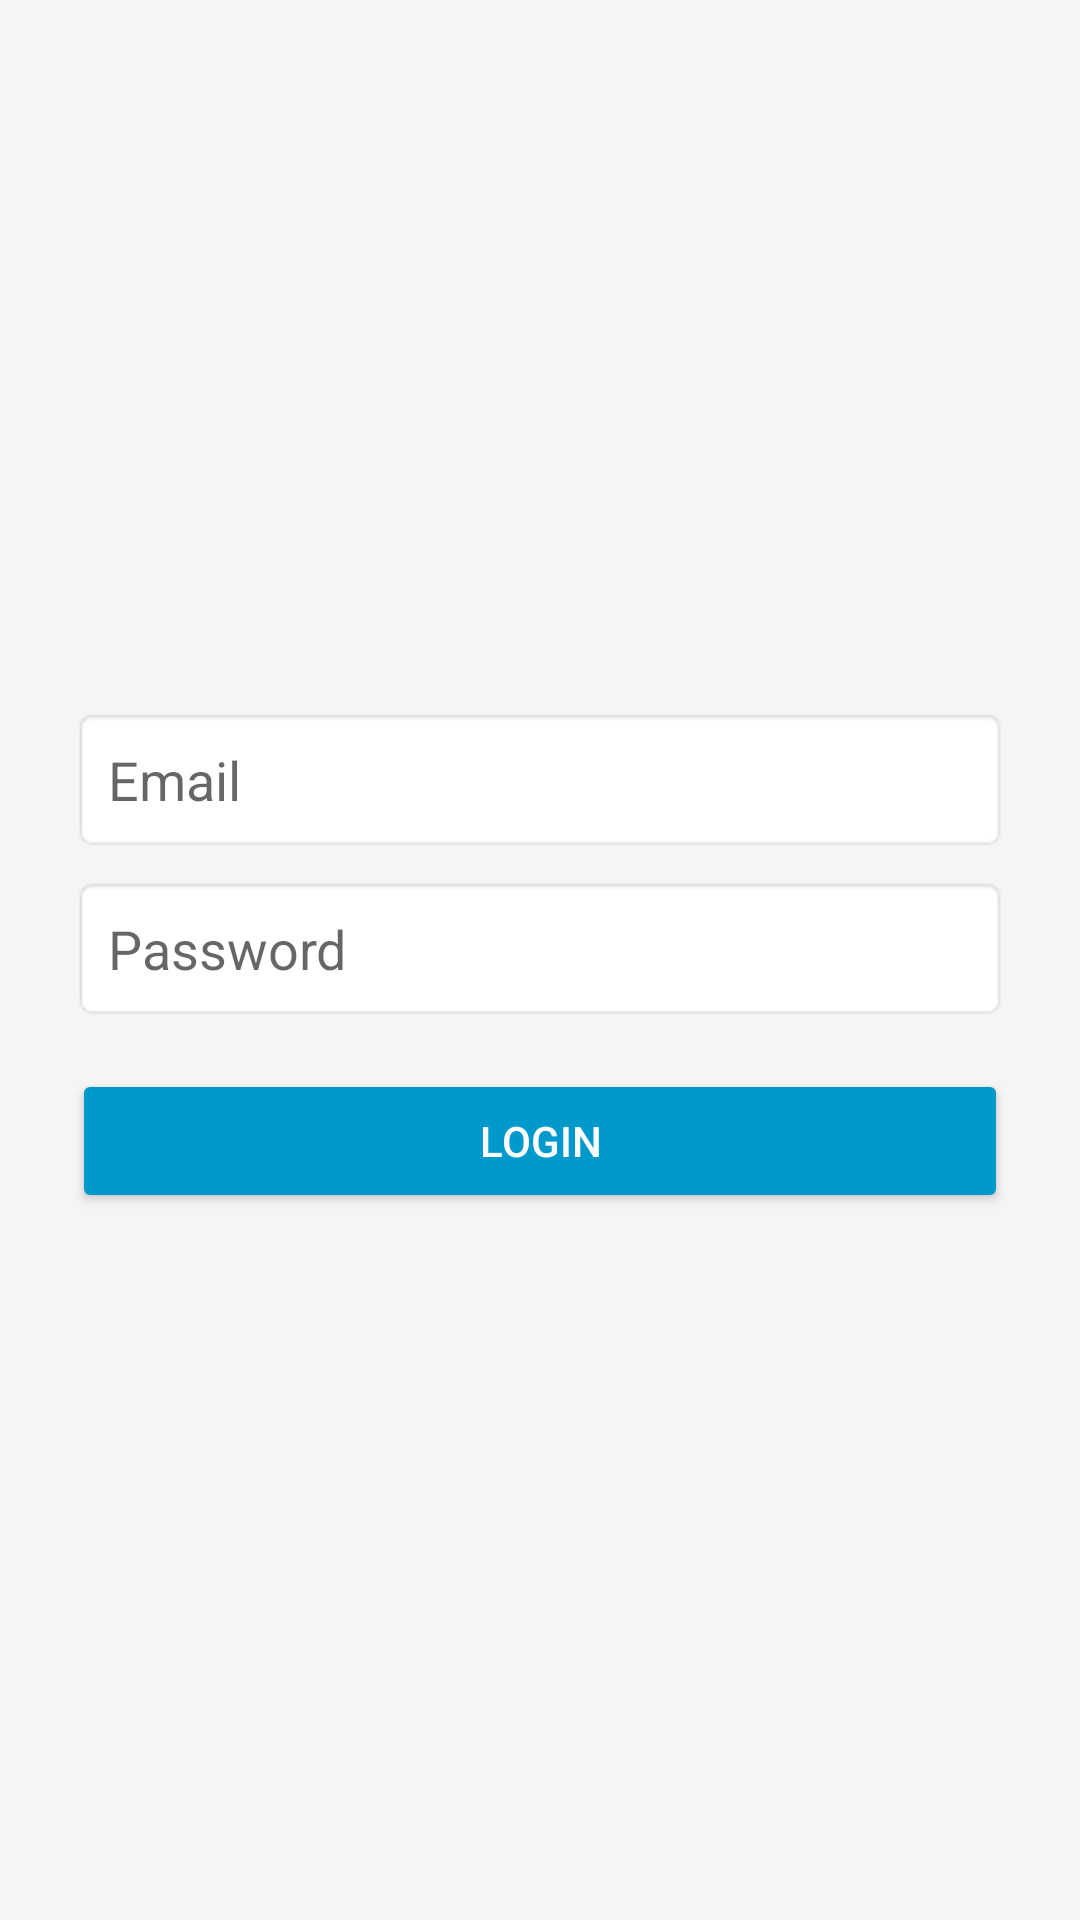

Android layout source for this screen:
<!-- AndroidManifest.xml: application theme AppTheme -->
<!-- res/layout/activity_login.xml -->
<?xml version="1.0" encoding="utf-8"?>
<LinearLayout xmlns:android="http://schemas.android.com/apk/res/android"
    android:layout_width="match_parent"
    android:layout_height="match_parent"
    android:gravity="center"
    android:padding="24dp"
    android:orientation="vertical"
    android:background="#F5F5F5">

    <EditText
        android:id="@+id/editTextEmail"
        android:layout_width="match_parent"
        android:layout_height="wrap_content"
        android:hint="Email"
        android:inputType="textEmailAddress"
        android:padding="12dp"
        android:background="@android:drawable/editbox_background"/>

    <EditText
        android:id="@+id/editTextPassword"
        android:layout_width="match_parent"
        android:layout_height="wrap_content"
        android:hint="Password"
        android:inputType="textPassword"
        android:padding="12dp"
        android:background="@android:drawable/editbox_background"
        android:layout_marginTop="8dp"/>

    <Button
        android:id="@+id/buttonLogin"
        android:layout_width="match_parent"
        android:layout_height="wrap_content"
        android:text="Login"
        android:padding="12dp"
        android:layout_marginTop="16dp"
        android:backgroundTint="@android:color/holo_blue_dark"
        android:textColor="@android:color/white"/>

</LinearLayout>
<!-- resources referenced by this layout -->
<resources>

</resources>
